Photos from the image-classification dataset "perovskite_tandem" in the GitHub repository jyotibrahmanandy/solar-cell-quality-control. Its 5 classes are: defect halide segregation, defect layer delamination, defect phase degradation, defect pinhole, functional.

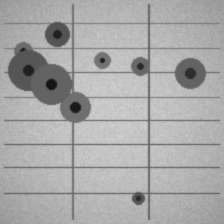
Label: defect pinhole

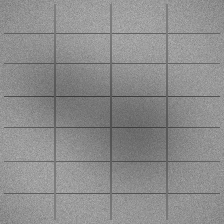
Label: defect halide segregation

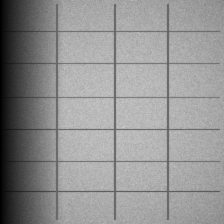
Label: defect phase degradation

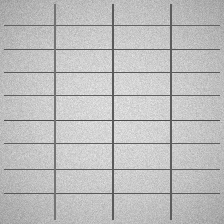
Label: functional

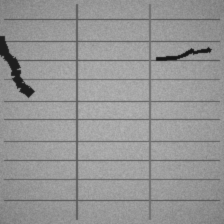
Label: defect layer delamination

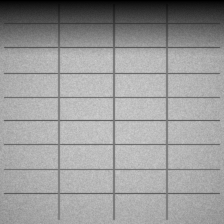
Label: defect phase degradation
